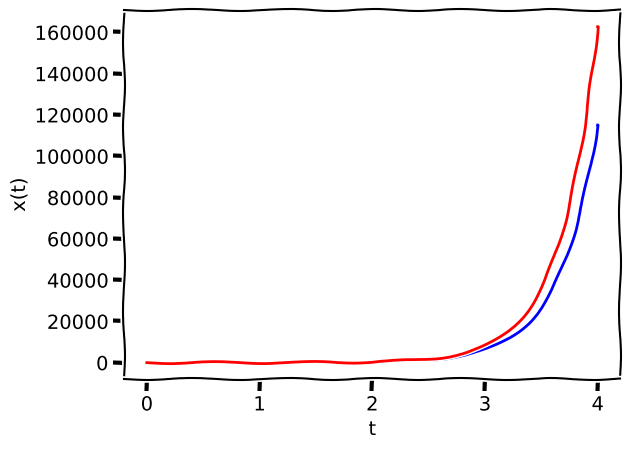

Python code for this plot:
import matplotlib.pyplot as plt
import math
import numpy as np

a = 3; T = 4.0; x0 = 1;
t = 0; x = x0;
N = 200; tau = T/N;
tt = np.linspace(0, T, N+1)
xx = []; x_ex = [];
xx.append(x0); x_ex.append(x0);

for i in range(N):
    x_new = x + tau*a*x
    t = t + tau
    x_ex.append(x0*math.exp(a*t))
    xx.append(x_new)
    x = x_new

plt.xkcd()
plt.plot(tt, xx, color='b')
plt.plot(tt, x_ex, color='r')
plt.xlabel('t')
plt.ylabel('x(t)')
plt.show()
